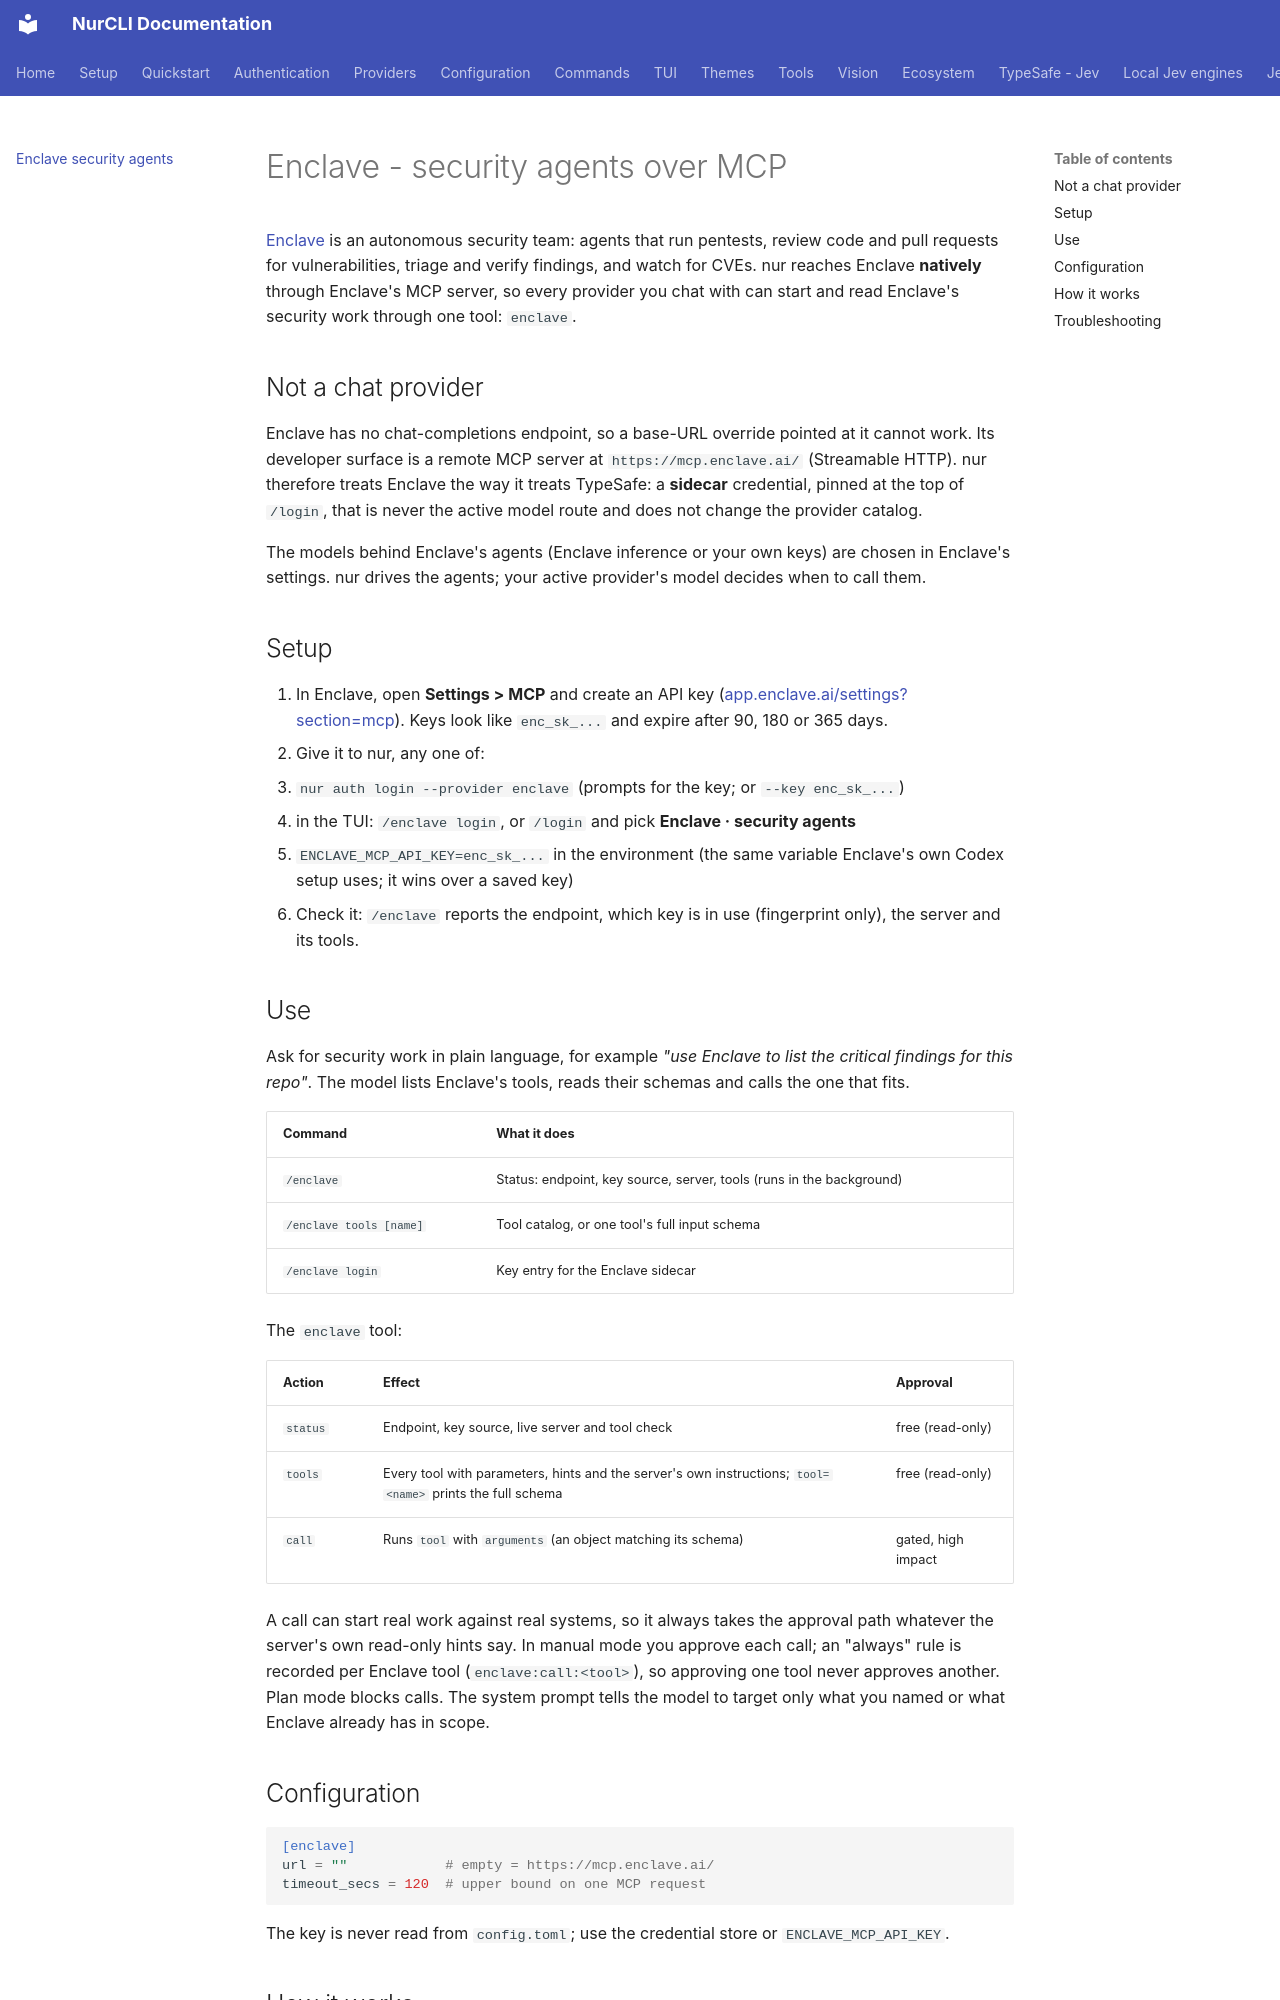

repository: nuroctane/nur-cli · page: enclave/index.html · generator: mkdocs

# Enclave - security agents over MCP

[Enclave](https://enclave.ai) is an autonomous security team: agents that run
pentests, review code and pull requests for vulnerabilities, triage and verify
findings, and watch for CVEs. nur reaches Enclave **natively** through Enclave's
MCP server, so every provider you chat with can start and read Enclave's
security work through one tool: `enclave`.

## Not a chat provider

Enclave has no chat-completions endpoint, so a base-URL override pointed at it
cannot work. Its developer surface is a remote MCP server at
`https://mcp.enclave.ai/` (Streamable HTTP). nur therefore treats Enclave the
way it treats TypeSafe: a **sidecar** credential, pinned at the top of
`/login`, that is never the active model route and does not change the
provider catalog.

The models behind Enclave's agents (Enclave inference or your own keys) are
chosen in Enclave's settings. nur drives the agents; your active provider's
model decides when to call them.

## Setup

1. In Enclave, open **Settings > MCP** and create an API key
   ([app.enclave.ai/settings?section=mcp](https://app.enclave.ai/settings?section=mcp)).
   Keys look like `enc_sk_...` and expire after 90, 180 or 365 days.
2. Give it to nur, any one of:
   - `nur auth login --provider enclave` (prompts for the key; or `--key enc_sk_...`)
   - in the TUI: `/enclave login`, or `/login` and pick **Enclave · security agents**
   - `ENCLAVE_MCP_API_KEY=enc_sk_...` in the environment (the same variable
     Enclave's own Codex setup uses; it wins over a saved key)
3. Check it: `/enclave` reports the endpoint, which key is in use (fingerprint
   only), the server and its tools.

## Use

Ask for security work in plain language, for example *"use Enclave to list the
critical findings for this repo"*. The model lists Enclave's tools, reads their
schemas and calls the one that fits.

| Command | What it does |
|---|---|
| `/enclave` | Status: endpoint, key source, server, tools (runs in the background) |
| `/enclave tools [name]` | Tool catalog, or one tool's full input schema |
| `/enclave login` | Key entry for the Enclave sidecar |

The `enclave` tool:

| Action | Effect | Approval |
|---|---|---|
| `status` | Endpoint, key source, live server and tool check | free (read-only) |
| `tools` | Every tool with parameters, hints and the server's own instructions; `tool=<name>` prints the full schema | free (read-only) |
| `call` | Runs `tool` with `arguments` (an object matching its schema) | gated, high impact |

A call can start real work against real systems, so it always takes the
approval path whatever the server's own read-only hints say. In manual mode
you approve each call; an "always" rule is recorded per Enclave tool
(`enclave:call:<tool>`), so approving one tool never approves another. Plan
mode blocks calls. The system prompt tells the model to target only what you
named or what Enclave already has in scope.

## Configuration

```toml
[enclave]
url = ""            # empty = https://mcp.enclave.ai/
timeout_secs = 120  # upper bound on one MCP request
```

The key is never read from `config.toml`; use the credential store or
`ENCLAVE_MCP_API_KEY`.
